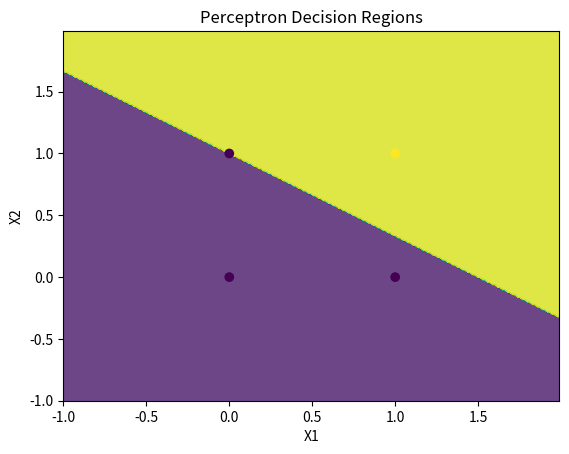

This figure's Python source:
import numpy as np
import matplotlib.pyplot as plt

X = np.array([[0, 0], [1, 0], [0, 1], [1, 1]])
Y = np.array([-1, -1, -1, 1])

w = np.zeros(X.shape[1])
b = 0

for _ in range(6):
    for i in range(X.shape[0]):
        y_pred = np.sign(np.dot(X[i], w) + b)
        
        if y_pred != Y[i]:
            w += 0.3 * Y[i] * X[i]
            b += 0.3 * Y[i]

x_min, x_max = X[:, 0].min() - 1, X[:, 0].max() + 1
y_min, y_max = X[:, 1].min() - 1, X[:, 1].max() + 1
xx, yy = np.meshgrid(np.arange(x_min, x_max, 0.01),
                     np.arange(y_min, y_max, 0.01))

Z = np.sign(np.dot(np.c_[xx.ravel(), yy.ravel()], w) + b)
Z = Z.reshape(xx.shape)

plt.contourf(xx, yy, Z, alpha=0.8)
plt.scatter(X[:, 0], X[:, 1], c=Y)
plt.xlabel('X1')
plt.ylabel('X2')
plt.title('Perceptron Decision Regions')
plt.show()